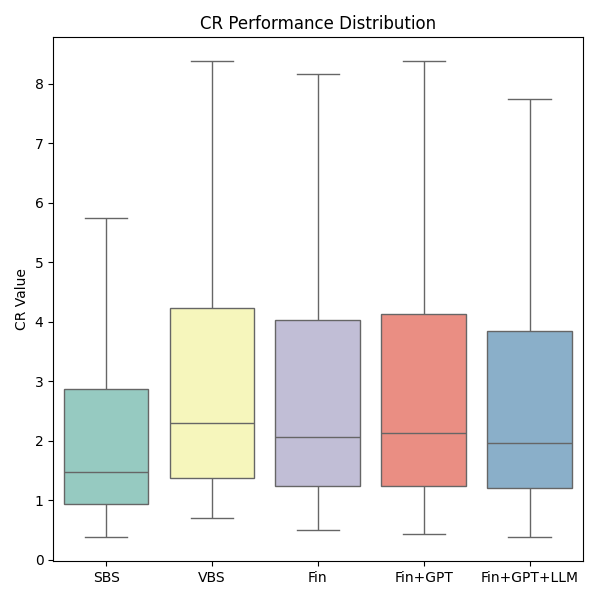

The file beside this chart, header and first rows:
Instance, SBS, VBS, Fin Selection Result, Fin+GPT Selection Result, Fin+GPT+LLM Selection Result
1, 1.278, 1.396, 1.396, 1.396, 1.278
2, 2.666, 2.666, 2.431, 2.666, 2.666
3, 2.399, 2.399, 2.264, 2.399, 2.399
4, 4.858, 5.875, 5.875, 5.875, 5.875
5, 14.88, 16.12, 16.12, 16.12, 16.12
6, 17.59, 18.7, 18.7, 18.7, 17.59
7, 12.37, 12.37, 11.85, 12.37, 12.37
8, 14.14, 14.14, 14.14, 14.14, 14.14
9, 22, 22, 22, 22, 22
10, 2.083, 2.083, 1.736, 1.736, 1.963
11, 1.875, 1.875, 1.741, 1.741, 1.875
12, 3.796, 4.517, 4.517, 4.517, 4.517
13, 11.63, 12.39, 12.39, 12.39, 11.63
14, 13.74, 14.38, 13.74, 14.38, 13.74
15, 9.664, 9.664, 9.664, 9.664, 9.114
16, 11.05, 11.05, 11.05, 11.05, 11.05
17, 17.19, 17.19, 17.19, 17.19, 17.19
18, 0.899, 0.899, 0.886, 0.886, 0.886
19, 1.82, 2.299, 2.299, 2.299, 1.482
20, 5.575, 6.308, 6.308, 6.308, 5.575
21, 6.591, 7.319, 6.591, 7.319, 4.14
22, 4.634, 4.639, 4.634, 4.639, 4.639
23, 5.297, 5.297, 5.297, 5.297, 5.203
24, 8.243, 8.243, 8.243, 8.243, 7.298
25, 2.023, 2.593, 2.023, 2.593, 2.593
26, 6.194, 7.113, 7.113, 7.113, 7.113
27, 7.323, 8.253, 8.253, 7.323, 8.253
28, 5.149, 5.231, 5.231, 5.231, 5.231
29, 5.886, 5.886, 5.886, 5.886, 5.867
30, 9.159, 9.159, 9.159, 9.159, 8.23
31, 3.059, 3.059, 2.74, 2.74, 2.74
32, 3.616, 3.616, 3.616, 3.616, 2.792
33, 2.543, 2.543, 2.543, 2.543, 2.543
34, 2.907, 2.907, 2.907, 2.907, 2.907
35, 4.523, 4.523, 3.24, 4.523, 4.523
36, 1.181, 1.376, 1.159, 1.124, 0.9072
37, 0.83, 1.136, 0.83, 0.83, 0.9825
38, 0.9489, 1.12, 1.12, 0.9038, 1.12
39, 1.476, 1.476, 1.376, 1.155, 1.463
40, 0.7019, 0.8903, 0.8473, 0.8811, 0.7019
41, 0.8024, 0.8841, 0.847, 0.8021, 0.8024
42, 1.249, 1.249, 1.249, 1.062, 1.249
43, 1.141, 1.141, 1.141, 1.019, 1.019
44, 1.776, 1.776, 1.776, 1.776, 1.287
45, 1.554, 1.554, 1.19, 1.402, 1.19
46, 0.9882, 1.248, 0.9882, 1.248, 1.096
47, 1.767, 2.022, 1.903, 1.597, 1.767
48, 1.567, 1.953, 1.953, 1.953, 1.397
49, 2.513, 2.662, 2.662, 2.662, 2.662
50, 4.996, 7.216, 7.216, 7.216, 7.216
51, 5.475, 7.224, 7.224, 5.045, 5.045
52, 5.044, 5.044, 4.972, 4.972, 4.992
53, 5.328, 5.556, 5.556, 5.556, 5.556
54, 5.149, 6.618, 5.133, 5.808, 5.149
55, 1.784, 1.819, 1.616, 1.616, 1.468
56, 1.582, 1.582, 1.393, 1.582, 1.561
57, 2.537, 2.537, 2.448, 2.448, 2.448
58, 5.044, 6.636, 6.636, 6.636, 5.044
59, 5.527, 6.643, 5.527, 6.643, 6.643
60, 5.092, 5.092, 5.092, 4.572, 4.572
... 702 more rows
